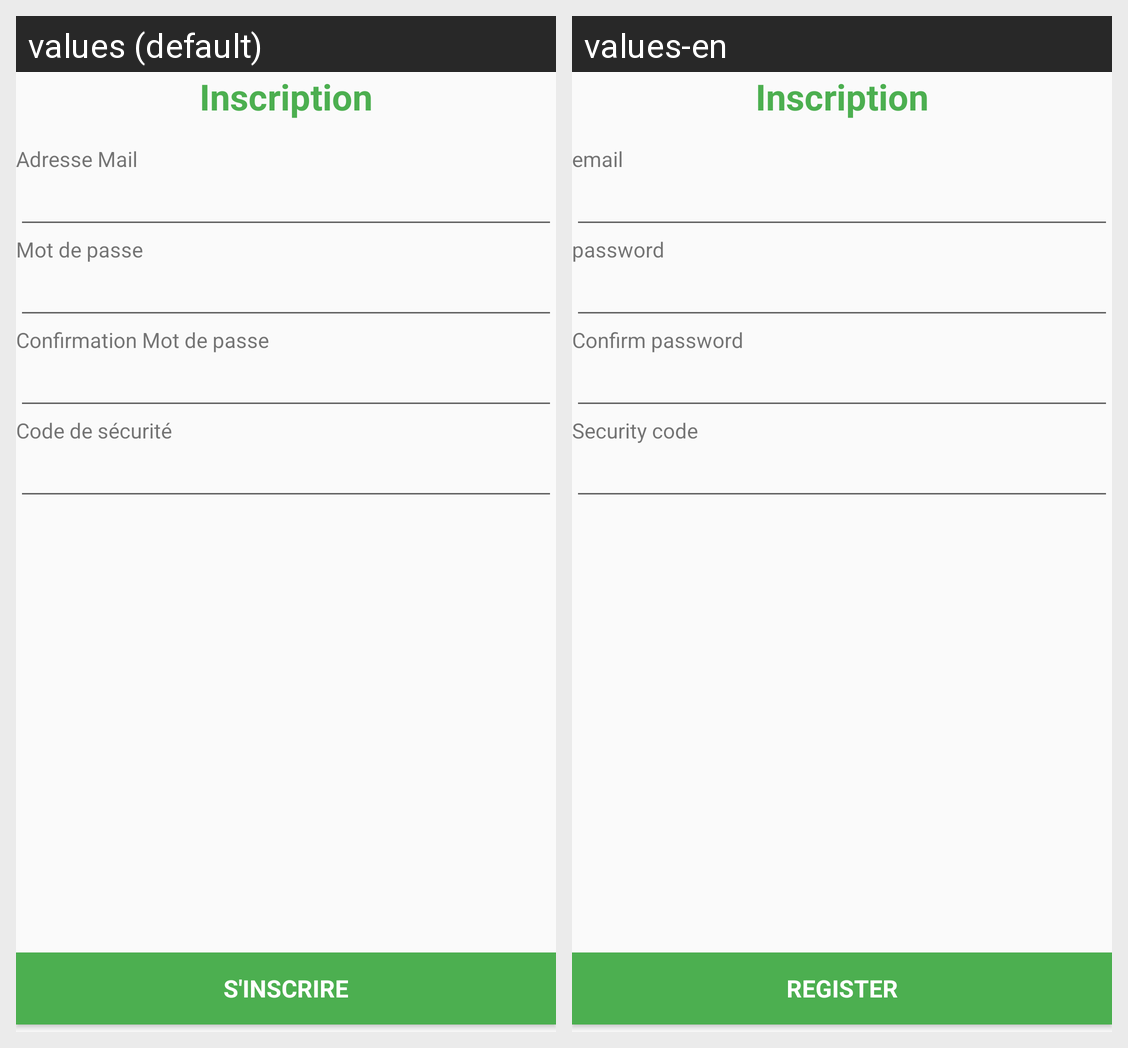

For this localized Android screen grid, give each drawn string resource with its value in every locale shown.
Android screen res/layout/fragment_inscription.xml rendered under 2 locales, left to right: values (default), values-en. Device: Nexus 5 (rendered at 1080×1920; each locale shown at half size, 540×960, under a caption strip naming it); theme AppTheme.
Strings drawn on this screen, with the default value and each locale's value (text and hints the layout hard-codes, and strings that could not be matched under every locale, appear in the picture but are not listed):

mail
  values: Adresse Mail
  values-en: email

password
  values: Mot de passe
  values-en: password

confirm_password
  values: Confirmation Mot de passe
  values-en: Confirm password

token_register
  values: Code de sécurité
  values-en: Security code

inscription
  values: S'inscrire
  values-en: Register
